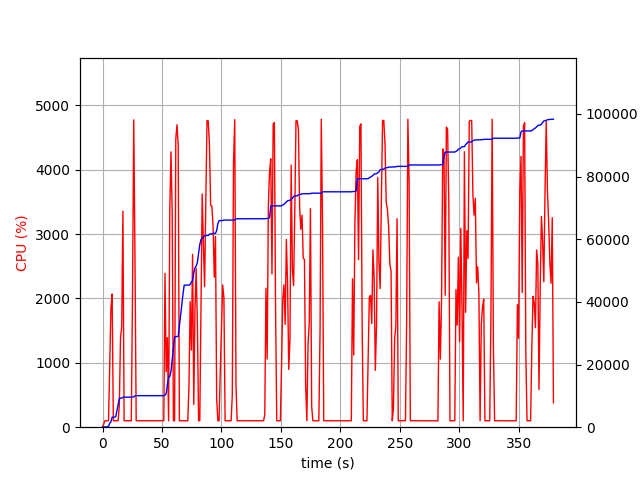

Values plotted in this chart, from the file beside it:
elapsed_time, nproc, cpu, mem_real, mem_virtual
4.982948303222656e-05, 1, 0.0, 8.82, 1479
1.006, 1, 49.7, 28.71, 64.71
2.013, 1, 101.3, 83.82, 125.7
3.021, 1, 100.2, 107.5, 161.7
4.028, 1, 99.2, 123.1, 673.7
5.036, 1, 100.2, 253.6, 803.7
6.043, 1, 991.1, 1297, 5777
7.051, 1, 1847, 1693, 7931
8.058, 1, 2070, 3210, 10619
9.065, 1, 100.3, 3210, 10619
10.07, 1, 100.2, 3210, 10619
11.08, 1, 99.3, 3376, 10619
12.09, 1, 100.3, 5202, 26581
13.09, 1, 99.3, 7246, 26581
14.1, 1, 332.8, 9191, 26581
15.11, 1, 1388, 9228, 26581
16.11, 1, 1562, 9304, 26581
17.12, 1, 3356, 9583, 26798
18.13, 1, 100.3, 9583, 26798
19.13, 1, 99.3, 9583, 26798
20.14, 1, 101.3, 9583, 26798
21.15, 1, 99.2, 9583, 26798
22.16, 1, 100.3, 9583, 26798
23.16, 1, 100.3, 9583, 26798
24.17, 1, 99.3, 9583, 26798
25.18, 1, 2043, 9634, 26798
26.23, 1, 4775, 9634, 26798
27.28, 1, 2600, 10063, 27210
28.29, 1, 100.3, 10063, 27210
29.3, 1, 100.2, 10063, 27210
30.3, 1, 99.3, 10063, 27210
31.31, 1, 100.3, 10063, 27210
32.32, 1, 100.2, 10063, 27210
33.33, 1, 99.2, 10063, 27210
34.33, 1, 100.3, 10063, 27210
35.34, 1, 100.2, 10063, 27210
36.35, 1, 100.2, 10063, 27210
37.36, 1, 100.0, 10063, 27210
38.37, 1, 100.1, 10063, 27210
39.38, 1, 100.0, 10063, 27210
40.39, 1, 99.1, 10063, 27210
41.39, 1, 100.1, 10063, 27210
42.4, 1, 100.1, 10063, 27210
43.41, 1, 101.0, 10063, 27210
44.42, 1, 100.1, 10063, 27210
45.43, 1, 100.0, 10063, 27210
46.44, 1, 99.2, 10063, 27210
47.45, 1, 100.0, 10063, 27210
48.46, 1, 100.2, 10063, 27210
49.47, 1, 101.0, 10063, 27210
50.48, 1, 100.1, 10063, 27210
51.49, 1, 100.2, 10063, 27210
52.49, 1, 2392, 10231, 27415
53.5, 1, 861.1, 10714, 27415
54.51, 1, 1392, 13558, 27431
55.52, 1, 99.2, 15910, 27431
56.53, 1, 3368, 16235, 27431
57.55, 1, 4278, 17847, 29086
58.56, 1, 3323, 21733, 42517
59.57, 1, 99.3, 25240, 42517
... 316 more rows
